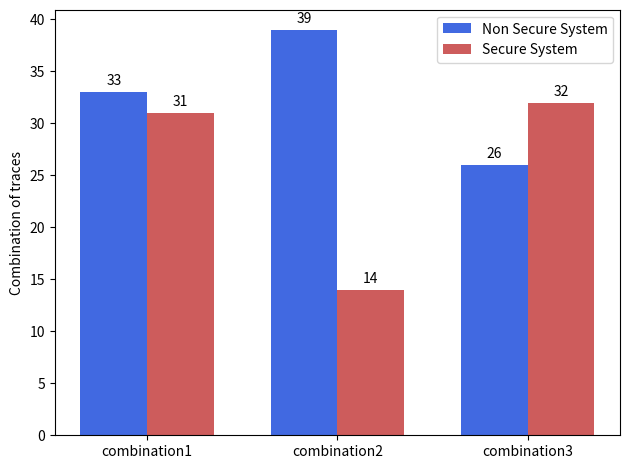

Reproduce this figure in Python.
import matplotlib.pyplot as plt
import numpy as np

# Replace these with your actual data
baseline_mpki = [33, 39, 26]
static_partitioning_mpki = [31, 14, 32]

# X-axis labels
combinations = ['combination1', 'combination2', 'combination3']
x = np.arange(len(combinations))
width = 0.35

fig, ax = plt.subplots()
bars1 = ax.bar(x - width/2, baseline_mpki, width, label='Non Secure System', color='royalblue')
bars2 = ax.bar(x + width/2, static_partitioning_mpki, width, label='Secure System', color='indianred')

# Labels and title
ax.set_ylabel('MPKI')
ax.set_ylabel('Combination of traces')
ax.set_xticks(x)
ax.set_xticklabels(combinations)
ax.legend()

# Optional: Add value labels on top of bars
for bar in bars1 + bars2:
    height = bar.get_height()
    ax.annotate(f'{height}',
                xy=(bar.get_x() + bar.get_width() / 2, height),
                xytext=(0, 3),
                textcoords="offset points",
                ha='center', va='bottom')

plt.tight_layout()
plt.savefig('mpki_comparison.png', dpi=300)
plt.close()
